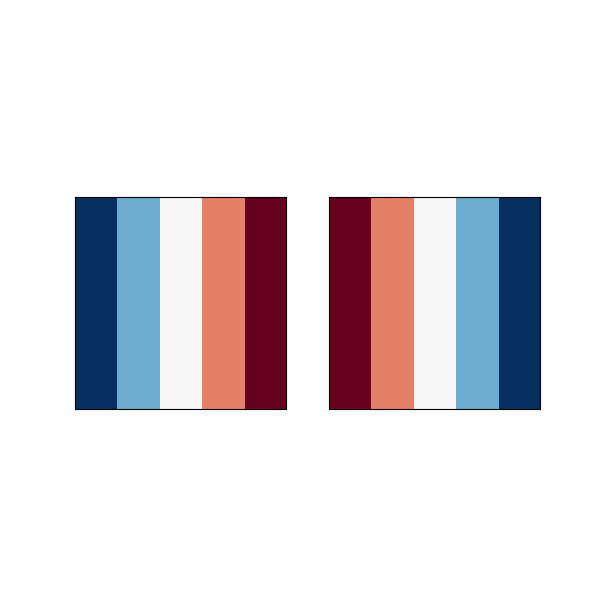

Data behind this chart, as committed beside it:
0.0, 0.25, 0.5, 0.75, 1.0, 0.0, 0.25, 0.5, 0.75, 1.0, 0.0, 0.25, 0.5, 0.75, 1.0, 0.0, 0.25, 0.5, 0.75, 1.0, 0.0, 0.25, 0.5, 0.75
1.0, 0.75, 0.5, 0.25, 0.0, 1.0, 0.75, 0.5, 0.25, 0.0, 1.0, 0.75, 0.5, 0.25, 0.0, 1.0, 0.75, 0.5, 0.25, 0.0, 1.0, 0.75, 0.5, 0.25
